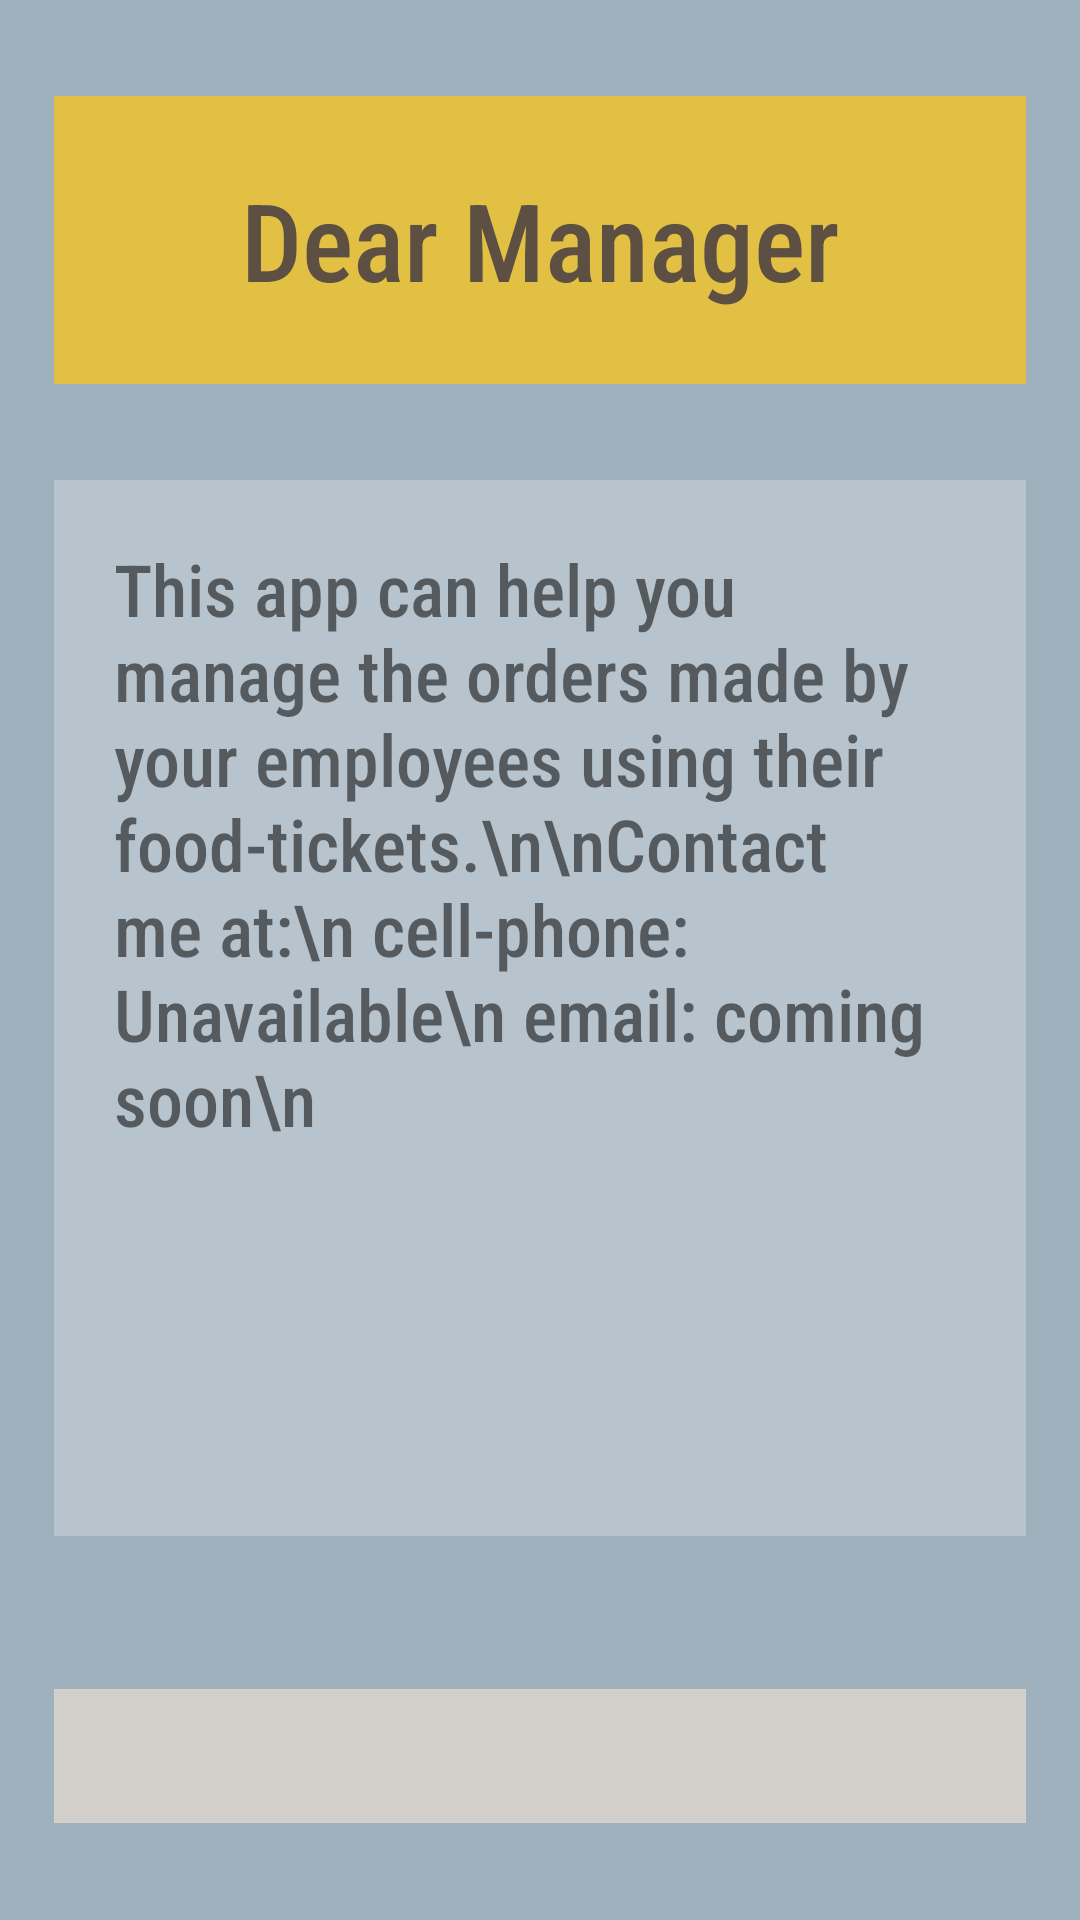

Produce the Android XML layout that renders to this screen, including the resource entries it uses.
<!-- AndroidManifest.xml: application theme Theme.FireBaseTask -->
<!-- res/layout/activity_creditscreen.xml -->
<?xml version="1.0" encoding="utf-8"?>
<LinearLayout xmlns:android="http://schemas.android.com/apk/res/android"
    xmlns:app="http://schemas.android.com/apk/res-auto"
    xmlns:tools="http://schemas.android.com/tools"
    android:layout_width="match_parent"
    android:layout_height="match_parent"
    android:background="#9FB1BC"
    tools:context=".creditscreen">

    <Space
        android:layout_width="0px"
        android:layout_height="match_parent"
        android:layout_weight="5" />

    <LinearLayout
        android:layout_width="0px"
        android:layout_height="match_parent"
        android:layout_weight="90"
        android:orientation="vertical">

        <Space
            android:layout_width="match_parent"
            android:layout_height="0px"
            android:layout_weight="5" />

        <TextView
            android:id="@+id/textView2"
            android:layout_width="match_parent"
            android:layout_height="0dp"
            android:layout_weight="15"
            android:background="#E2C044"
            android:fontFamily="sans-serif-condensed-medium"
            android:gravity="center"
            android:text="Dear Manager"
            android:textColor="#5E4F43"
            android:textSize="36sp" />

        <Space
            android:layout_width="match_parent"
            android:layout_height="0px"
            android:layout_weight="5" />

        <TextView
            android:id="@+id/textView5"
            android:layout_width="match_parent"
            android:layout_height="0dp"
            android:layout_weight="55"
            android:background="#B7C4CD"
            android:fontFamily="sans-serif-condensed-medium"
            android:padding="20dp"
            android:text="This app can help you manage the orders made by your employees using their food-tickets.\n\nContact me at:\n cell-phone: Unavailable\n email: coming soon\n"
            android:textSize="24sp" />

        <Space
            android:layout_width="match_parent"
            android:layout_height="0dp"
            android:layout_weight="8" />

        <ImageButton
            android:id="@+id/imageButton4"
            android:layout_width="match_parent"
            android:layout_height="0px"
            android:layout_weight="7"
            android:background="#D3D0CB"
            android:onClick="back_home"
            android:paddingLeft="10dp"
            android:paddingTop="10dp"
            android:paddingBottom="10dp"
            android:scaleType="fitCenter"
            android:src="@drawable/chevron" />

        <Space
            android:layout_width="match_parent"
            android:layout_height="0dp"
            android:layout_weight="5" />
    </LinearLayout>

    <Space
        android:layout_width="0px"
        android:layout_height="match_parent"
        android:layout_weight="5" />
</LinearLayout>
<!-- resources referenced by this layout -->
<resources>
  <style name="Theme.FireBaseTask" parent="Theme.MaterialComponents.DayNight.DarkActionBar">
          
          <item name="colorPrimary">@color/purple_500</item>
          <item name="colorPrimaryVariant">@color/purple_700</item>
          <item name="colorOnPrimary">@color/white</item>
          
          <item name="colorSecondary">@color/teal_200</item>
          <item name="colorSecondaryVariant">@color/teal_700</item>
          <item name="colorOnSecondary">@color/black</item>
          
          <item name="android:statusBarColor" tools:targetApi="l">?attr/colorPrimaryVariant</item>
          
      </style>
  <!-- not gathered from this repository: default colours our renderer supplied (Android Studio template values) -->
  <color name="purple_500">#FF6200EE</color>
  <color name="purple_700">#FF3700B3</color>
  <color name="teal_200">#FF03DAC5</color>
  <color name="teal_700">#FF018786</color>
  <color name="black">#FF000000</color>
  <color name="white">#FFFFFFFF</color>
</resources>
